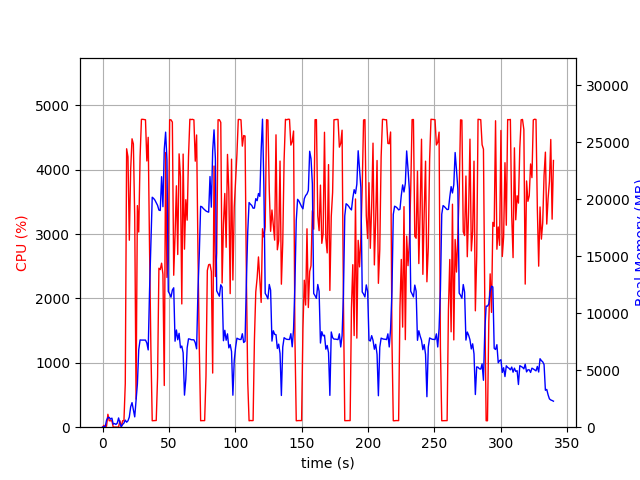

Source data for this figure (header and first rows):
elapsed_time, nproc, cpu, mem_real, mem_virtual
4.029273986816406e-05, 1, 0.0, 7.836, 3185
1.006, 2, 28.8, 49.96, 161.3
2.013, 2, 1.0, 57.41, 168.3
3.02, 4, 16.9, 614.5, 2290
4.027, 4, 200.6, 845.4, 2586
5.034, 4, 100.2, 858.2, 2584
6.042, 3, 99.3, 702.3, 2109
7.049, 3, 99.4, 796, 2221
8.055, 3, 1.0, 266, 1563
9.063, 3, 2.0, 322.1, 1609
10.07, 3, 2.0, 242.1, 1542
11.08, 3, 1.0, 356.4, 1645
12.09, 7, 3.0, 811.9, 3260
13.09, 3, 100.3, 346.4, 1652
14.1, 1, 3.0, 44.15, 619.1
15.11, 1, 100.3, 240.1, 1255
16.12, 1, 99.2, 359, 1383
17.12, 1, 677.1, 622.9, 5423
18.14, 1, 4326, 436.1, 5443
19.15, 1, 4200, 562.3, 5467
20.17, 1, 2905, 893.3, 6135
21.19, 1, 4005, 1791, 7415
22.21, 1, 4481, 2156, 7415
23.22, 1, 4401, 1514, 7415
24.24, 1, 3264, 905.4, 8439
25.24, 1, 435.7, 2396, 9476
26.25, 1, 3443, 3790, 11268
27.26, 1, 3033, 6800, 16400
28.28, 1, 4197, 7654, 16400
29.29, 1, 4783, 7642, 16400
30.31, 1, 4784, 7642, 16400
31.33, 1, 4780, 7642, 16400
32.35, 1, 4777, 7642, 16400
33.37, 1, 4137, 7386, 16400
34.38, 1, 4504, 6779, 17374
35.4, 1, 2783, 11958, 24451
36.41, 1, 1228, 16107, 34691
37.42, 1, 100.3, 20171, 34691
38.43, 1, 102.3, 20073, 34691
39.43, 1, 103.1, 19922, 34691
40.44, 1, 104.3, 19691, 34691
41.45, 1, 775.9, 19458, 34691
42.46, 1, 2470, 19046, 34691
43.47, 1, 2448, 19006, 34691
44.48, 1, 2548, 21974, 46979
45.48, 1, 2376, 19344, 46979
46.49, 1, 648.0, 24372, 46979
47.51, 1, 4268, 25883, 47037
48.52, 1, 2327, 23430, 47061
49.53, 1, 2588, 11900, 47099
50.55, 1, 4778, 11696, 47099
51.57, 1, 4775, 11405, 47099
52.59, 1, 4740, 12032, 47111
53.61, 1, 2361, 12230, 47171
54.62, 1, 2985, 7544, 47227
55.64, 1, 3751, 8528, 47227
56.64, 1, 2683, 7668, 47227
57.66, 1, 4247, 8236, 47227
58.68, 1, 3889, 6971, 47227
59.7, 1, 1915, 7119, 47227
... 276 more rows
